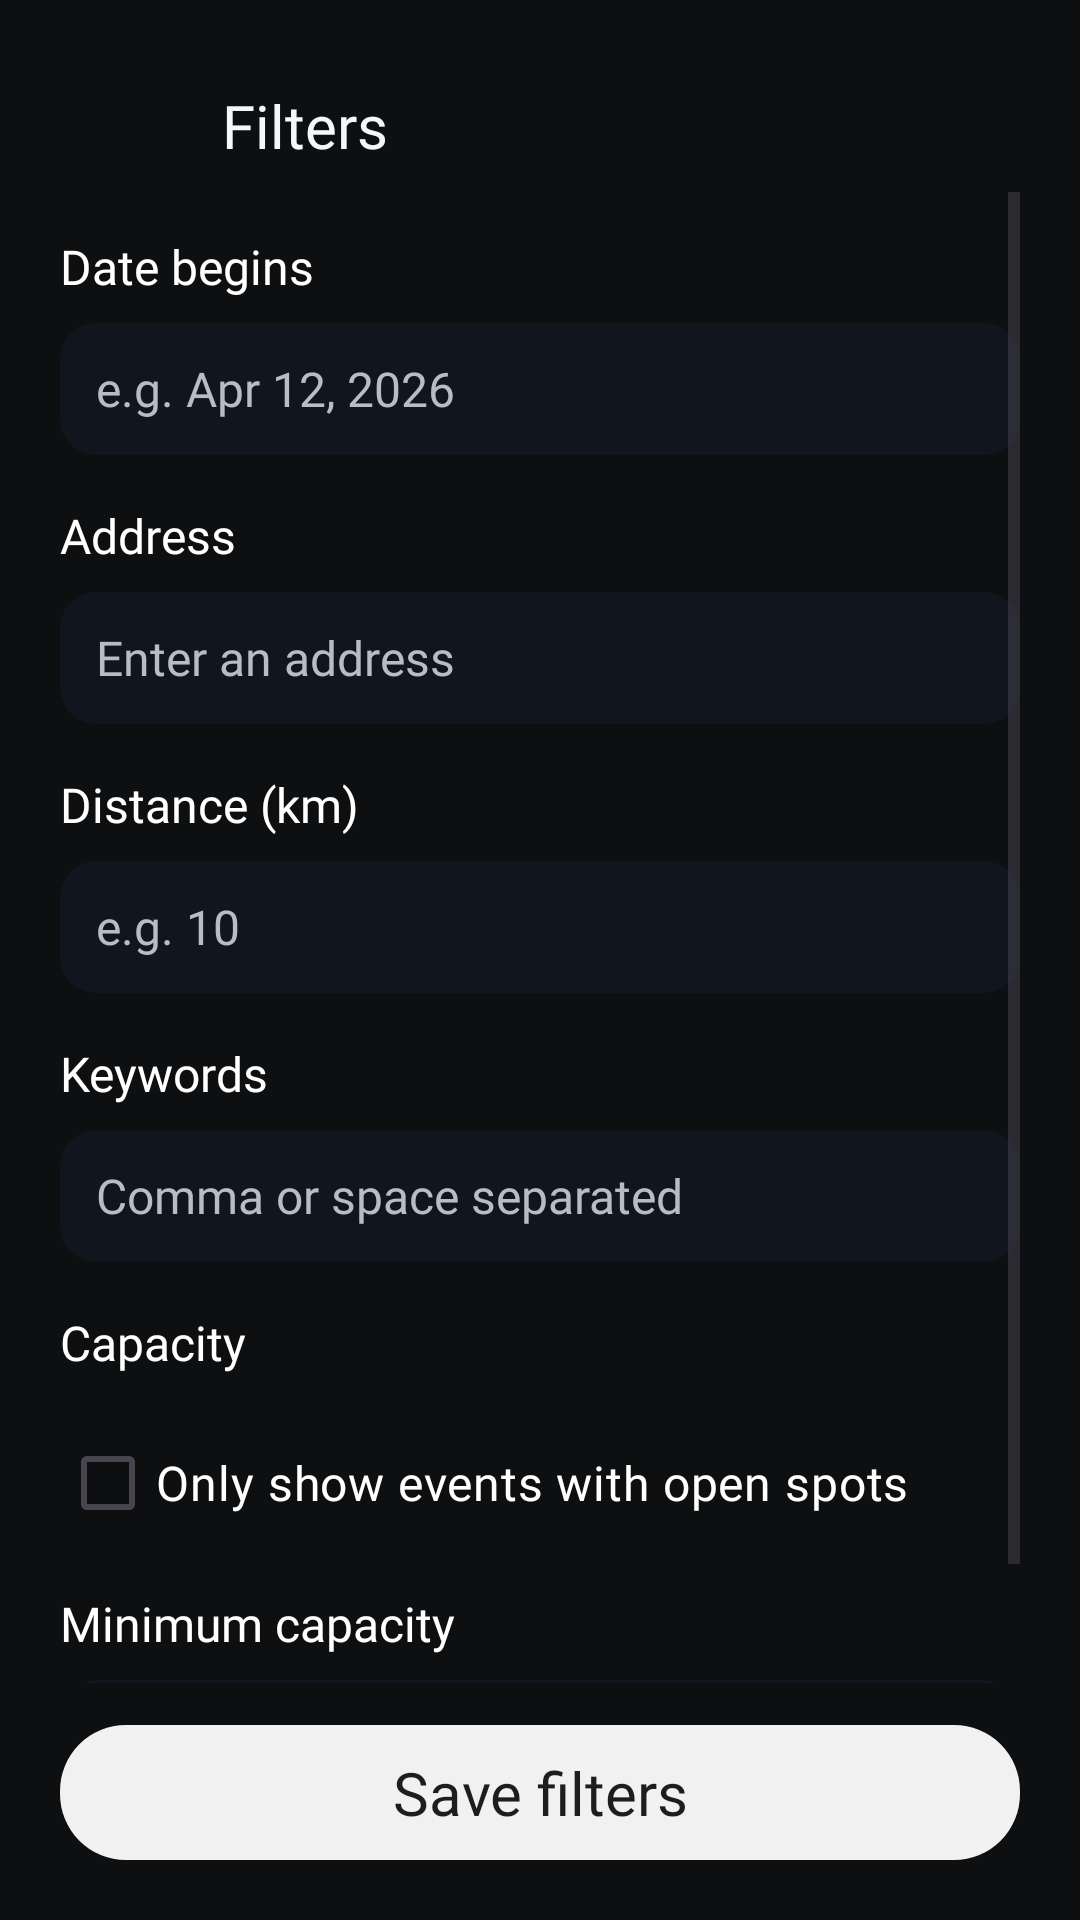

This screen was rendered from an Android layout file. Write that file and the resources it references.
<!-- AndroidManifest.xml: application theme Theme.Allot -->
<!-- res/layout/activity_event_filters.xml -->
<?xml version="1.0" encoding="utf-8"?>
<LinearLayout xmlns:android="http://schemas.android.com/apk/res/android"
    android:layout_width="match_parent"
    android:layout_height="match_parent"
    android:background="@color/screen_bg"
    android:orientation="vertical"
    android:paddingStart="20dp"
    android:paddingTop="20dp"
    android:paddingEnd="20dp"
    android:paddingBottom="20dp">

    <LinearLayout
        android:layout_width="match_parent"
        android:layout_height="wrap_content"
        android:gravity="center_vertical"
        android:orientation="horizontal">

        <ImageButton
            android:id="@+id/backButton"
            android:layout_width="44dp"
            android:layout_height="44dp"
            android:background="@null"
            android:contentDescription="@string/filter_back"
            android:padding="10dp"
            android:src="@drawable/arrow_back" />

        <TextView
            android:layout_width="wrap_content"
            android:layout_height="wrap_content"
            android:layout_marginStart="10dp"
            android:fontFamily="@font/varela_round_regular"
            android:text="@string/filter_title"
            android:textColor="@color/text_primary"
            android:textSize="20sp" />
    </LinearLayout>

    <ScrollView
        android:layout_width="match_parent"
        android:layout_height="0dp"
        android:layout_weight="1"
        android:fillViewport="true"
        android:overScrollMode="never">

        <LinearLayout
            android:layout_width="match_parent"
            android:layout_height="wrap_content"
            android:orientation="vertical"
            android:paddingTop="14dp">

            <TextView
                android:layout_width="wrap_content"
                android:layout_height="wrap_content"
                android:fontFamily="@font/varela_round_regular"
                android:text="@string/filter_date_begins"
                android:textColor="@color/white"
                android:textSize="16sp" />

            <EditText
                android:id="@+id/filterDateInput"
                android:layout_width="match_parent"
                android:layout_height="44dp"
                android:layout_marginTop="8dp"
                android:background="@drawable/bg_profile_input"
                android:fontFamily="@font/varela_round_regular"
                android:hint="@string/filter_date_hint"
                android:inputType="text"
                android:paddingStart="12dp"
                android:paddingEnd="12dp"
                android:textColor="@color/white"
                android:textColorHint="@color/text_secondary"
                android:textSize="16sp" />

            <TextView
                android:layout_width="wrap_content"
                android:layout_height="wrap_content"
                android:layout_marginTop="16dp"
                android:fontFamily="@font/varela_round_regular"
                android:text="@string/filter_address"
                android:textColor="@color/white"
                android:textSize="16sp" />

            <EditText
                android:id="@+id/filterAddressInput"
                android:layout_width="match_parent"
                android:layout_height="44dp"
                android:layout_marginTop="8dp"
                android:background="@drawable/bg_profile_input"
                android:fontFamily="@font/varela_round_regular"
                android:hint="@string/filter_address_hint"
                android:inputType="textPostalAddress"
                android:paddingStart="12dp"
                android:paddingEnd="12dp"
                android:textColor="@color/white"
                android:textColorHint="@color/text_secondary"
                android:textSize="16sp" />

            <TextView
                android:layout_width="wrap_content"
                android:layout_height="wrap_content"
                android:layout_marginTop="16dp"
                android:fontFamily="@font/varela_round_regular"
                android:text="@string/filter_distance"
                android:textColor="@color/white"
                android:textSize="16sp" />

            <EditText
                android:id="@+id/filterDistanceInput"
                android:layout_width="match_parent"
                android:layout_height="44dp"
                android:layout_marginTop="8dp"
                android:background="@drawable/bg_profile_input"
                android:fontFamily="@font/varela_round_regular"
                android:hint="@string/filter_distance_hint"
                android:inputType="numberDecimal"
                android:paddingStart="12dp"
                android:paddingEnd="12dp"
                android:textColor="@color/white"
                android:textColorHint="@color/text_secondary"
                android:textSize="16sp" />

            <TextView
                android:layout_width="wrap_content"
                android:layout_height="wrap_content"
                android:layout_marginTop="16dp"
                android:fontFamily="@font/varela_round_regular"
                android:text="@string/filter_keywords"
                android:textColor="@color/white"
                android:textSize="16sp" />

            <EditText
                android:id="@+id/filterKeywordsInput"
                android:layout_width="match_parent"
                android:layout_height="44dp"
                android:layout_marginTop="8dp"
                android:background="@drawable/bg_profile_input"
                android:fontFamily="@font/varela_round_regular"
                android:hint="@string/filter_keywords_hint"
                android:inputType="text"
                android:paddingStart="12dp"
                android:paddingEnd="12dp"
                android:textColor="@color/white"
                android:textColorHint="@color/text_secondary"
                android:textSize="16sp" />

            <TextView
                android:layout_width="wrap_content"
                android:layout_height="wrap_content"
                android:layout_marginTop="16dp"
                android:fontFamily="@font/varela_round_regular"
                android:text="@string/filter_capacity"
                android:textColor="@color/white"
                android:textSize="16sp" />

            <CheckBox
                android:id="@+id/filterOpenSpotsCheckbox"
                android:layout_width="wrap_content"
                android:layout_height="wrap_content"
                android:layout_marginTop="12dp"
                android:buttonTint="@color/white"
                android:fontFamily="@font/varela_round_regular"
                android:text="@string/filter_open_spots"
                android:textColor="@color/white"
                android:textSize="16sp" />

            <TextView
                android:layout_width="wrap_content"
                android:layout_height="wrap_content"
                android:layout_marginTop="12dp"
                android:fontFamily="@font/varela_round_regular"
                android:text="@string/filter_minimum_capacity"
                android:textColor="@color/white"
                android:textSize="16sp" />

            <EditText
                android:id="@+id/filterMinimumCapacityInput"
                android:layout_width="match_parent"
                android:layout_height="44dp"
                android:layout_marginTop="8dp"
                android:background="@drawable/bg_profile_input"
                android:fontFamily="@font/varela_round_regular"
                android:hint="@string/filter_minimum_capacity_hint"
                android:inputType="number"
                android:paddingStart="12dp"
                android:paddingEnd="12dp"
                android:textColor="@color/white"
                android:textColorHint="@color/text_secondary"
                android:textSize="16sp" />

            <ProgressBar
                android:id="@+id/filterLoadingIndicator"
                android:layout_width="wrap_content"
                android:layout_height="wrap_content"
                android:layout_gravity="center_horizontal"
                android:layout_marginTop="18dp"
                android:indeterminate="true"
                android:visibility="gone" />
        </LinearLayout>
    </ScrollView>

    <TextView
        android:id="@+id/filterSaveButton"
        android:layout_width="match_parent"
        android:layout_height="45dp"
        android:layout_marginTop="14dp"
        android:background="@drawable/bg_waitlist_button"
        android:clickable="true"
        android:focusable="true"
        android:fontFamily="@font/varela_round_regular"
        android:gravity="center"
        android:text="@string/filter_save"
        android:textColor="#1D1D1D"
        android:textSize="20sp" />
</LinearLayout>
<!-- resources referenced by this layout -->
<resources>
  <color name="screen_bg">#0E0F11</color>
  <color name="text_primary">#F6F7F9</color>
  <color name="text_secondary">#B8BCC4</color>
  <color name="white">#FFFFFFFF</color>
  <!-- drawable bg_profile_input (drawable) -->
  <?xml version="1.0" encoding="utf-8"?>
  <shape xmlns:android="http://schemas.android.com/apk/res/android" android:shape="rectangle">
      <solid android:color="#10151E" />
      <corners android:radius="12dp" />
  </shape>
  <!-- drawable bg_waitlist_button (drawable) -->
  <?xml version="1.0" encoding="utf-8"?>
  <shape xmlns:android="http://schemas.android.com/apk/res/android" android:shape="rectangle">
      <solid android:color="#F1F1F1" />
      <corners android:radius="22dp" />
  </shape>
  <string name="filter_address">Address</string>
  <string name="filter_address_hint">Enter an address</string>
  <string name="filter_back">Back</string>
  <string name="filter_capacity">Capacity</string>
  <string name="filter_date_begins">Date begins</string>
  <string name="filter_date_hint">e.g. Apr 12, 2026</string>
  <string name="filter_distance">Distance (km)</string>
  <string name="filter_distance_hint">e.g. 10</string>
  <string name="filter_keywords">Keywords</string>
  <string name="filter_keywords_hint">Comma or space separated</string>
  <string name="filter_minimum_capacity">Minimum capacity</string>
  <string name="filter_minimum_capacity_hint">e.g. 50</string>
  <string name="filter_open_spots">Only show events with open spots</string>
  <string name="filter_save">Save filters</string>
  <string name="filter_title">Filters</string>
  <style name="Theme.Allot" parent="Base.Theme.Allot" />
  <style name="Base.Theme.Allot" parent="Theme.Material3.DayNight.NoActionBar">
          
          
      </style>
</resources>
